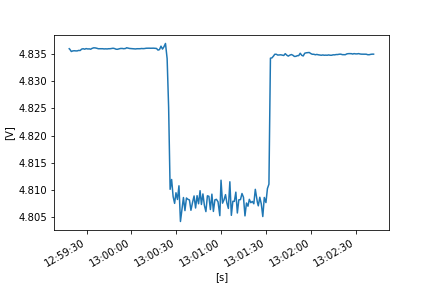

The table this chart was drawn from, first rows:
FLUKE 289, V1.16, 33850029
To display full timestamps use Format Ce…
Reading, Sample, , Start Time, Duration, Max Time, Max, , Average, , Min Time, Min, , Description, Stop Time
1, 4.836, V DC, 24/10/2022 12:59:18.4, 0:00:00.4, 24/10/2022 12:59:18.4, 4.836, V DC, 4.836, V DC, 24/10/2022 12:59:18.4, 4.836, V DC, Interval, 24/10/2022 12:59:18.8
2, 4.836, V DC, 24/10/2022 12:59:18.8, 0:00:01.0, 24/10/2022 12:59:18.8, 4.836, V DC, 4.836, V DC, 24/10/2022 12:59:19.7, 4.836, V DC, Interval, 24/10/2022 12:59:19.8
3, 4.836, V DC, 24/10/2022 12:59:19.8, 0:00:01.0, 24/10/2022 12:59:19.8, 4.836, V DC, 4.835, V DC, 24/10/2022 12:59:20.2, 4.835, V DC, Interval, 24/10/2022 12:59:20.8
4, 4.835, V DC, 24/10/2022 12:59:20.8, 0:00:01.0, 24/10/2022 12:59:21.3, 4.836, V DC, 4.836, V DC, 24/10/2022 12:59:20.8, 4.835, V DC, Interval, 24/10/2022 12:59:21.8
5, 4.836, V DC, 24/10/2022 12:59:21.8, 0:00:01.0, 24/10/2022 12:59:21.8, 4.836, V DC, 4.836, V DC, 24/10/2022 12:59:22.6, 4.835, V DC, Interval, 24/10/2022 12:59:22.8
6, 4.836, V DC, 24/10/2022 12:59:22.8, 0:00:00.9, 24/10/2022 12:59:22.8, 4.836, V DC, 4.836, V DC, 24/10/2022 12:59:22.8, 4.836, V DC, Interval, 24/10/2022 12:59:23.7
7, 4.836, V DC, 24/10/2022 12:59:23.7, 0:00:01.0, 24/10/2022 12:59:23.7, 4.836, V DC, 4.836, V DC, 24/10/2022 12:59:23.7, 4.836, V DC, Interval, 24/10/2022 12:59:24.7
8, 4.836, V DC, 24/10/2022 12:59:24.7, 0:00:01.0, 24/10/2022 12:59:24.7, 4.836, V DC, 4.836, V DC, 24/10/2022 12:59:25.2, 4.836, V DC, Interval, 24/10/2022 12:59:25.7
9, 4.836, V DC, 24/10/2022 12:59:25.7, 0:00:01.0, 24/10/2022 12:59:26.0, 4.836, V DC, 4.836, V DC, 24/10/2022 12:59:25.7, 4.836, V DC, Interval, 24/10/2022 12:59:26.7
10, 4.836, V DC, 24/10/2022 12:59:26.7, 0:00:01.0, 24/10/2022 12:59:27.3, 4.836, V DC, 4.836, V DC, 24/10/2022 12:59:26.7, 4.836, V DC, Interval, 24/10/2022 12:59:27.7
11, 4.836, V DC, 24/10/2022 12:59:27.7, 0:00:01.0, 24/10/2022 12:59:27.7, 4.836, V DC, 4.836, V DC, 24/10/2022 12:59:27.7, 4.836, V DC, Interval, 24/10/2022 12:59:28.7
12, 4.836, V DC, 24/10/2022 12:59:28.7, 0:00:01.0, 24/10/2022 12:59:29.6, 4.836, V DC, 4.836, V DC, 24/10/2022 12:59:28.7, 4.836, V DC, Interval, 24/10/2022 12:59:29.7
13, 4.836, V DC, 24/10/2022 12:59:29.7, 0:00:01.2, 24/10/2022 12:59:29.9, 4.836, V DC, 4.836, V DC, 24/10/2022 12:59:29.7, 4.836, V DC, Interval, 24/10/2022 12:59:30.9
14, 4.836, V DC, 24/10/2022 12:59:30.9, 0:00:00.8, 24/10/2022 12:59:30.9, 4.836, V DC, 4.836, V DC, 24/10/2022 12:59:31.2, 4.836, V DC, Interval, 24/10/2022 12:59:31.7
15, 4.836, V DC, 24/10/2022 12:59:31.7, 0:00:01.0, 24/10/2022 12:59:31.7, 4.836, V DC, 4.836, V DC, 24/10/2022 12:59:32.2, 4.836, V DC, Interval, 24/10/2022 12:59:32.7
16, 4.836, V DC, 24/10/2022 12:59:32.7, 0:00:01.0, 24/10/2022 12:59:33.6, 4.836, V DC, 4.836, V DC, 24/10/2022 12:59:32.7, 4.836, V DC, Interval, 24/10/2022 12:59:33.7
17, 4.836, V DC, 24/10/2022 12:59:33.7, 0:00:01.0, 24/10/2022 12:59:34.0, 4.836, V DC, 4.836, V DC, 24/10/2022 12:59:33.7, 4.836, V DC, Interval, 24/10/2022 12:59:34.8
18, 4.836, V DC, 24/10/2022 12:59:34.8, 0:00:01.0, 24/10/2022 12:59:35.1, 4.836, V DC, 4.836, V DC, 24/10/2022 12:59:34.8, 4.836, V DC, Interval, 24/10/2022 12:59:35.8
19, 4.836, V DC, 24/10/2022 12:59:35.8, 0:00:01.0, 24/10/2022 12:59:35.8, 4.836, V DC, 4.836, V DC, 24/10/2022 12:59:36.3, 4.836, V DC, Interval, 24/10/2022 12:59:36.8
20, 4.836, V DC, 24/10/2022 12:59:36.8, 0:00:01.0, 24/10/2022 12:59:36.8, 4.836, V DC, 4.836, V DC, 24/10/2022 12:59:37.7, 4.836, V DC, Interval, 24/10/2022 12:59:37.8
21, 4.836, V DC, 24/10/2022 12:59:37.8, 0:00:01.0, 24/10/2022 12:59:37.8, 4.836, V DC, 4.836, V DC, 24/10/2022 12:59:37.8, 4.836, V DC, Interval, 24/10/2022 12:59:38.8
22, 4.836, V DC, 24/10/2022 12:59:38.8, 0:00:01.0, 24/10/2022 12:59:38.8, 4.836, V DC, 4.836, V DC, 24/10/2022 12:59:38.8, 4.836, V DC, Interval, 24/10/2022 12:59:39.8
23, 4.836, V DC, 24/10/2022 12:59:39.8, 0:00:01.0, 24/10/2022 12:59:39.8, 4.836, V DC, 4.836, V DC, 24/10/2022 12:59:39.9, 4.836, V DC, Interval, 24/10/2022 12:59:40.8
24, 4.836, V DC, 24/10/2022 12:59:40.8, 0:00:00.9, 24/10/2022 12:59:40.8, 4.836, V DC, 4.836, V DC, 24/10/2022 12:59:40.8, 4.836, V DC, Interval, 24/10/2022 12:59:41.7
25, 4.836, V DC, 24/10/2022 12:59:41.7, 0:00:01.0, 24/10/2022 12:59:41.7, 4.836, V DC, 4.836, V DC, 24/10/2022 12:59:42.1, 4.836, V DC, Interval, 24/10/2022 12:59:42.7
26, 4.836, V DC, 24/10/2022 12:59:42.7, 0:00:01.0, 24/10/2022 12:59:42.7, 4.836, V DC, 4.836, V DC, 24/10/2022 12:59:43.6, 4.836, V DC, Interval, 24/10/2022 12:59:43.7
27, 4.836, V DC, 24/10/2022 12:59:43.7, 0:00:01.0, 24/10/2022 12:59:44.1, 4.836, V DC, 4.836, V DC, 24/10/2022 12:59:43.7, 4.836, V DC, Interval, 24/10/2022 12:59:44.7
28, 4.836, V DC, 24/10/2022 12:59:44.7, 0:00:01.0, 24/10/2022 12:59:44.7, 4.836, V DC, 4.836, V DC, 24/10/2022 12:59:44.7, 4.836, V DC, Interval, 24/10/2022 12:59:45.7
29, 4.836, V DC, 24/10/2022 12:59:45.7, 0:00:01.0, 24/10/2022 12:59:45.7, 4.836, V DC, 4.836, V DC, 24/10/2022 12:59:45.7, 4.836, V DC, Interval, 24/10/2022 12:59:46.7
30, 4.836, V DC, 24/10/2022 12:59:46.7, 0:00:01.0, 24/10/2022 12:59:46.9, 4.836, V DC, 4.836, V DC, 24/10/2022 12:59:46.7, 4.836, V DC, Interval, 24/10/2022 12:59:47.7
31, 4.836, V DC, 24/10/2022 12:59:47.7, 0:00:01.0, 24/10/2022 12:59:47.7, 4.836, V DC, 4.836, V DC, 24/10/2022 12:59:48.6, 4.836, V DC, Interval, 24/10/2022 12:59:48.7
32, 4.836, V DC, 24/10/2022 12:59:48.7, 0:00:01.0, 24/10/2022 12:59:48.7, 4.836, V DC, 4.836, V DC, 24/10/2022 12:59:49.0, 4.836, V DC, Interval, 24/10/2022 12:59:49.7
33, 4.836, V DC, 24/10/2022 12:59:49.7, 0:00:01.0, 24/10/2022 12:59:49.7, 4.836, V DC, 4.836, V DC, 24/10/2022 12:59:49.8, 4.836, V DC, Interval, 24/10/2022 12:59:50.7
34, 4.836, V DC, 24/10/2022 12:59:50.7, 0:00:01.0, 24/10/2022 12:59:50.7, 4.836, V DC, 4.836, V DC, 24/10/2022 12:59:50.7, 4.836, V DC, Interval, 24/10/2022 12:59:51.8
35, 4.836, V DC, 24/10/2022 12:59:51.8, 0:00:01.0, 24/10/2022 12:59:51.9, 4.836, V DC, 4.836, V DC, 24/10/2022 12:59:51.8, 4.836, V DC, Interval, 24/10/2022 12:59:52.8
36, 4.836, V DC, 24/10/2022 12:59:52.8, 0:00:01.0, 24/10/2022 12:59:53.3, 4.836, V DC, 4.836, V DC, 24/10/2022 12:59:52.8, 4.836, V DC, Interval, 24/10/2022 12:59:53.8
37, 4.836, V DC, 24/10/2022 12:59:53.8, 0:00:01.0, 24/10/2022 12:59:53.8, 4.836, V DC, 4.836, V DC, 24/10/2022 12:59:54.1, 4.836, V DC, Interval, 24/10/2022 12:59:54.8
38, 4.836, V DC, 24/10/2022 12:59:54.8, 0:00:01.3, 24/10/2022 12:59:54.8, 4.836, V DC, 4.836, V DC, 24/10/2022 12:59:54.8, 4.836, V DC, Interval, 24/10/2022 12:59:56.1
39, 4.836, V DC, 24/10/2022 12:59:56.1, 0:00:00.6, 24/10/2022 12:59:56.4, 4.836, V DC, 4.836, V DC, 24/10/2022 12:59:56.1, 4.836, V DC, Interval, 24/10/2022 12:59:56.7
40, 4.836, V DC, 24/10/2022 12:59:56.7, 0:00:01.0, 24/10/2022 12:59:56.9, 4.836, V DC, 4.836, V DC, 24/10/2022 12:59:56.7, 4.836, V DC, Interval, 24/10/2022 12:59:57.7
41, 4.836, V DC, 24/10/2022 12:59:57.7, 0:00:01.0, 24/10/2022 12:59:57.7, 4.836, V DC, 4.836, V DC, 24/10/2022 12:59:58.6, 4.836, V DC, Interval, 24/10/2022 12:59:58.7
42, 4.836, V DC, 24/10/2022 12:59:58.7, 0:00:01.0, 24/10/2022 12:59:59.2, 4.836, V DC, 4.836, V DC, 24/10/2022 12:59:58.7, 4.836, V DC, Interval, 24/10/2022 12:59:59.7
43, 4.836, V DC, 24/10/2022 12:59:59.7, 0:00:01.0, 24/10/2022 12:59:59.7, 4.836, V DC, 4.836, V DC, 24/10/2022 13:00:00.0, 4.836, V DC, Interval, 24/10/2022 13:00:00.7
44, 4.836, V DC, 24/10/2022 13:00:00.7, 0:00:01.0, 24/10/2022 13:00:00.7, 4.836, V DC, 4.836, V DC, 24/10/2022 13:00:00.7, 4.836, V DC, Interval, 24/10/2022 13:00:01.7
45, 4.836, V DC, 24/10/2022 13:00:01.7, 0:00:01.0, 24/10/2022 13:00:01.7, 4.836, V DC, 4.836, V DC, 24/10/2022 13:00:01.7, 4.836, V DC, Interval, 24/10/2022 13:00:02.7
46, 4.836, V DC, 24/10/2022 13:00:02.7, 0:00:01.0, 24/10/2022 13:00:02.7, 4.836, V DC, 4.836, V DC, 24/10/2022 13:00:02.8, 4.836, V DC, Interval, 24/10/2022 13:00:03.7
47, 4.836, V DC, 24/10/2022 13:00:03.7, 0:00:01.0, 24/10/2022 13:00:03.7, 4.836, V DC, 4.836, V DC, 24/10/2022 13:00:03.7, 4.836, V DC, Interval, 24/10/2022 13:00:04.7
48, 4.836, V DC, 24/10/2022 13:00:04.7, 0:00:01.0, 24/10/2022 13:00:04.7, 4.836, V DC, 4.836, V DC, 24/10/2022 13:00:05.3, 4.836, V DC, Interval, 24/10/2022 13:00:05.7
49, 4.836, V DC, 24/10/2022 13:00:05.7, 0:00:01.0, 24/10/2022 13:00:05.7, 4.836, V DC, 4.836, V DC, 24/10/2022 13:00:05.7, 4.836, V DC, Interval, 24/10/2022 13:00:06.7
50, 4.836, V DC, 24/10/2022 13:00:06.7, 0:00:01.0, 24/10/2022 13:00:07.3, 4.836, V DC, 4.836, V DC, 24/10/2022 13:00:06.7, 4.836, V DC, Interval, 24/10/2022 13:00:07.8
51, 4.836, V DC, 24/10/2022 13:00:07.8, 0:00:01.0, 24/10/2022 13:00:08.7, 4.836, V DC, 4.836, V DC, 24/10/2022 13:00:07.8, 4.836, V DC, Interval, 24/10/2022 13:00:08.8
52, 4.836, V DC, 24/10/2022 13:00:08.8, 0:00:01.0, 24/10/2022 13:00:09.3, 4.836, V DC, 4.836, V DC, 24/10/2022 13:00:08.8, 4.836, V DC, Interval, 24/10/2022 13:00:09.8
53, 4.836, V DC, 24/10/2022 13:00:09.8, 0:00:01.0, 24/10/2022 13:00:09.8, 4.836, V DC, 4.836, V DC, 24/10/2022 13:00:09.9, 4.836, V DC, Interval, 24/10/2022 13:00:10.8
54, 4.836, V DC, 24/10/2022 13:00:10.8, 0:00:01.0, 24/10/2022 13:00:10.8, 4.836, V DC, 4.836, V DC, 24/10/2022 13:00:10.8, 4.836, V DC, Interval, 24/10/2022 13:00:11.8
55, 4.836, V DC, 24/10/2022 13:00:11.8, 0:00:01.0, 24/10/2022 13:00:11.8, 4.836, V DC, 4.836, V DC, 24/10/2022 13:00:11.8, 4.836, V DC, Interval, 24/10/2022 13:00:12.8
56, 4.836, V DC, 24/10/2022 13:00:12.8, 0:00:00.9, 24/10/2022 13:00:12.8, 4.836, V DC, 4.836, V DC, 24/10/2022 13:00:13.6, 4.836, V DC, Interval, 24/10/2022 13:00:13.7
57, 4.836, V DC, 24/10/2022 13:00:13.7, 0:00:01.0, 24/10/2022 13:00:13.7, 4.836, V DC, 4.836, V DC, 24/10/2022 13:00:13.7, 4.836, V DC, Interval, 24/10/2022 13:00:14.7
58, 4.836, V DC, 24/10/2022 13:00:14.7, 0:00:01.0, 24/10/2022 13:00:14.7, 4.836, V DC, 4.836, V DC, 24/10/2022 13:00:14.7, 4.836, V DC, Interval, 24/10/2022 13:00:15.7
... 149 more rows
